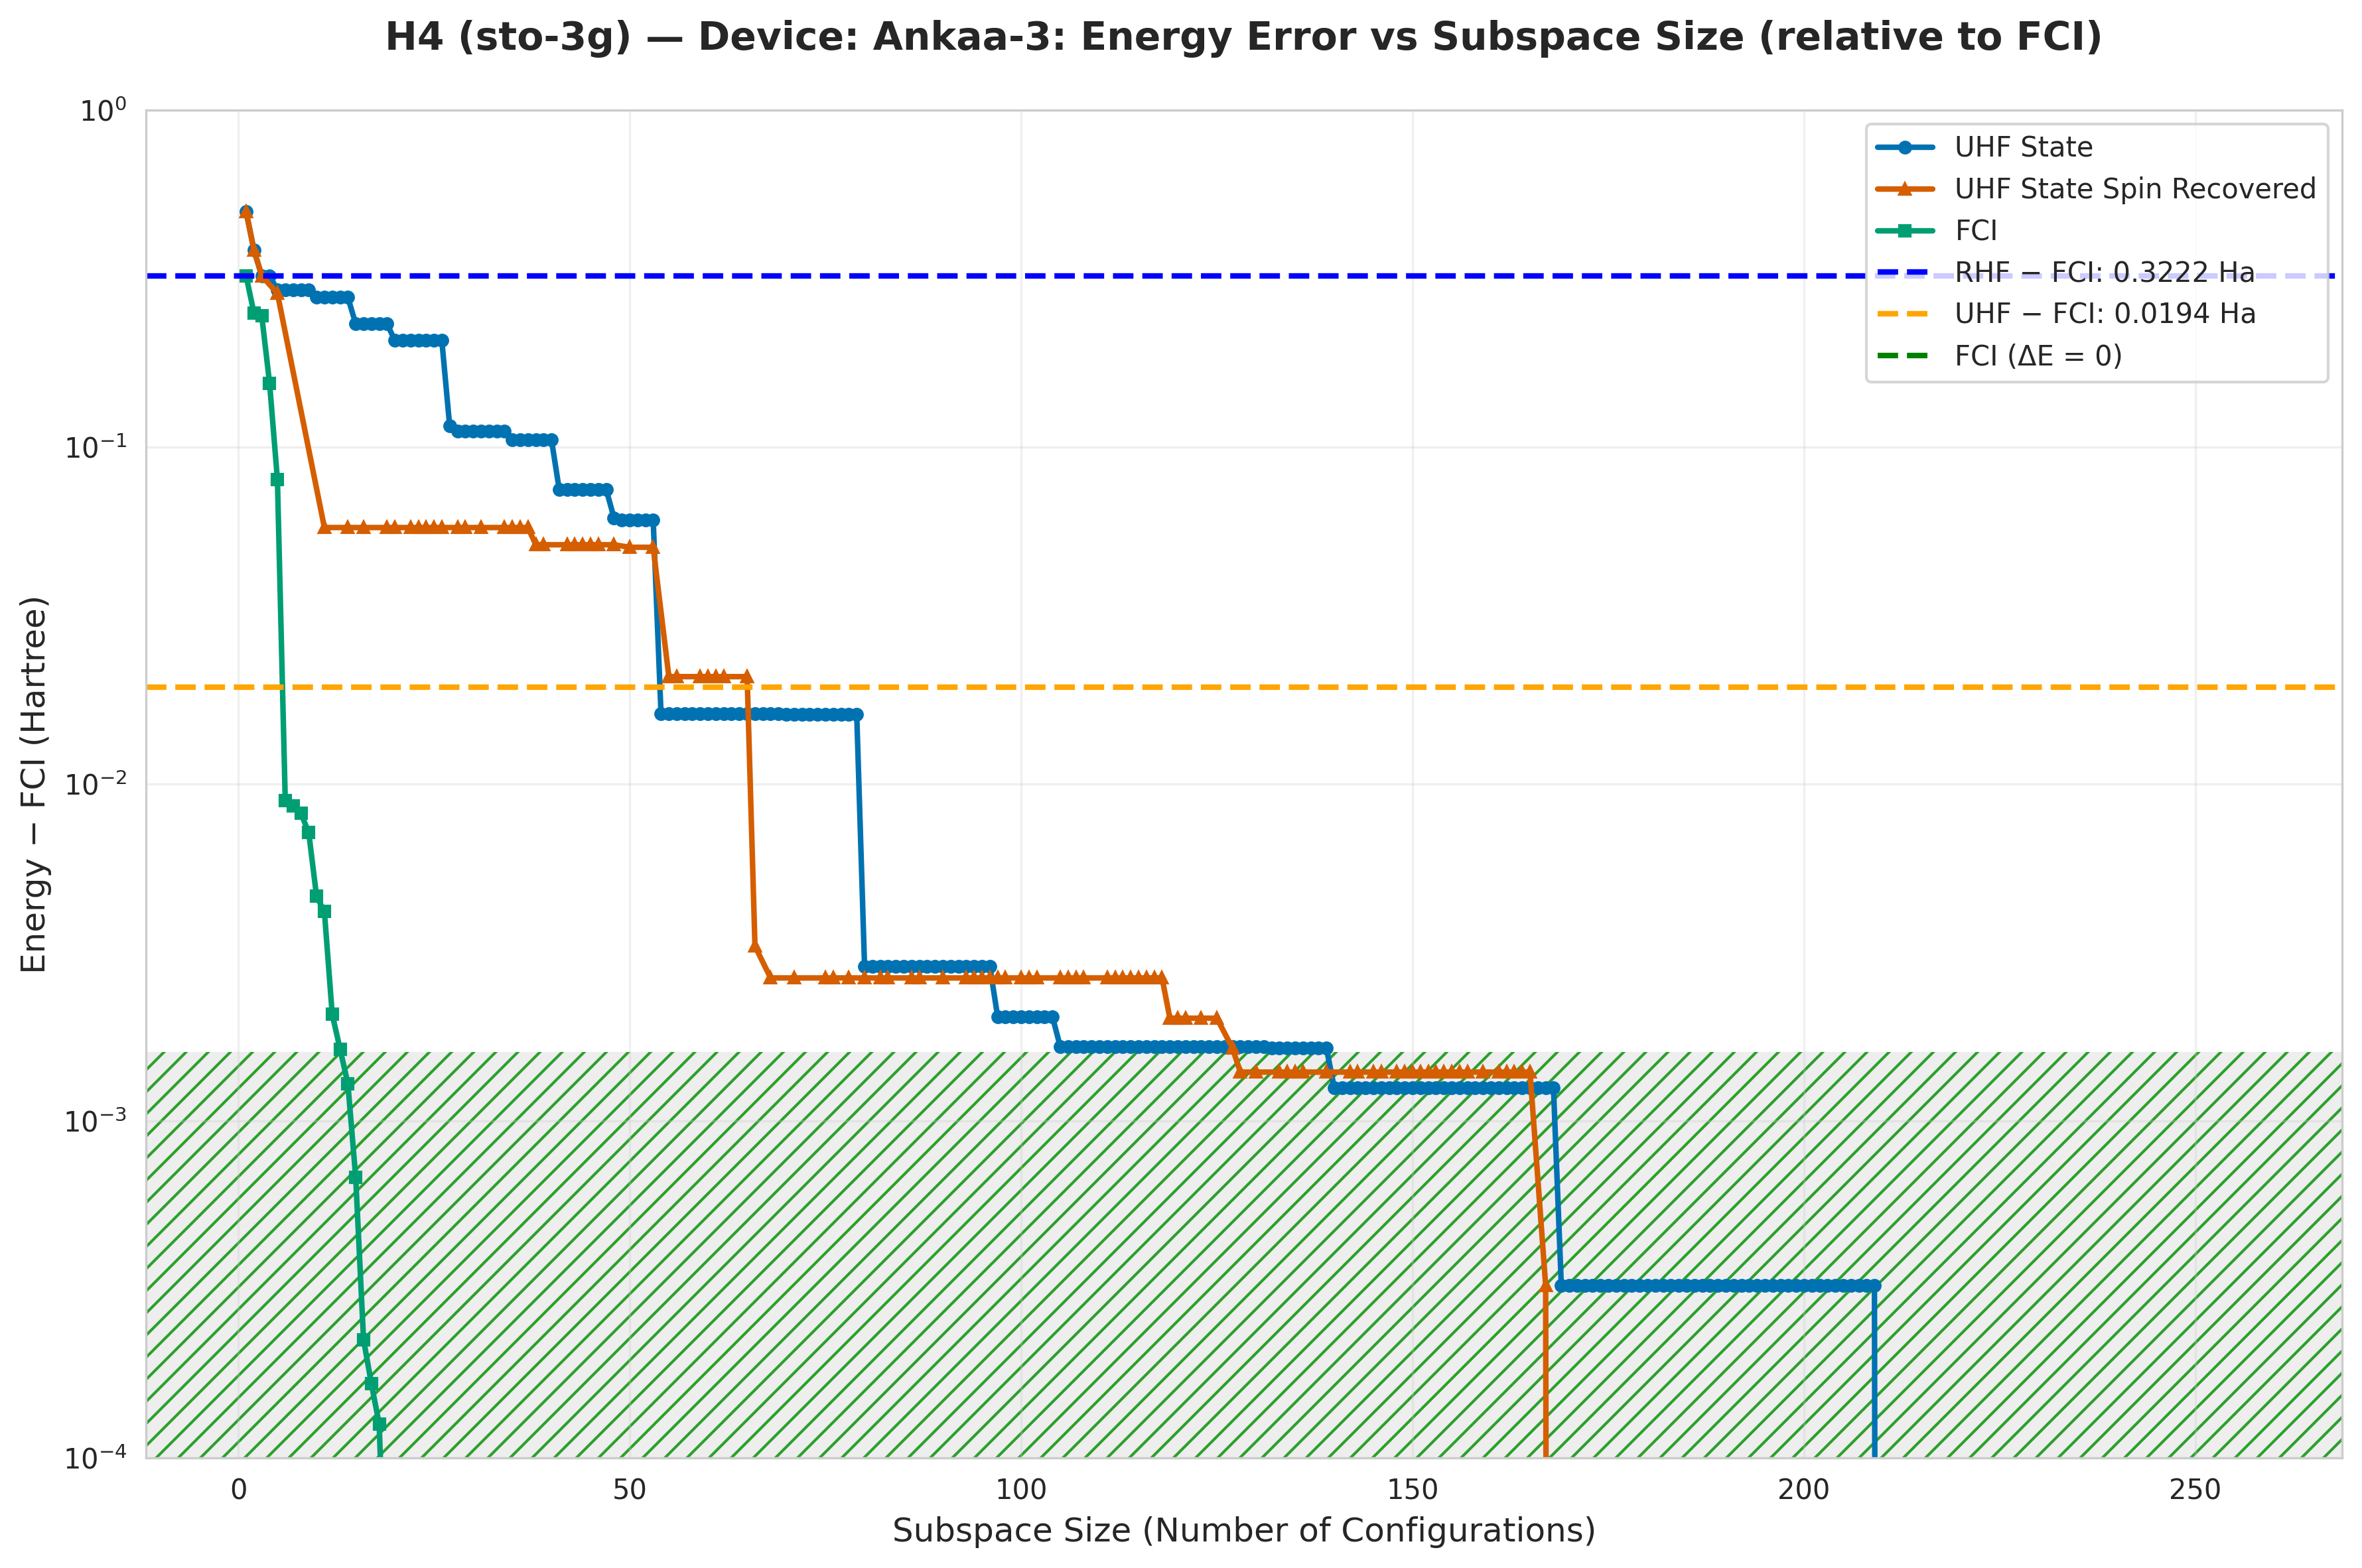

The data file committed next to this chart (first rows):
subspace_size, qsci_energy, qsci_S2, spin_symm_energy, spin_symm_S2, fci_subspace_energy, mean_sample_number
1, -1.398, 0.75, -1.398, 0.75, -1.576, 25.67
2, -1.513, 0.75, -1.513, 0.75, -1.648, 31.3
3, -1.576, 0.0, -1.576, 0.0, -1.653, 31.4
4, -1.576, 0.0, -1.576, 0.0, -1.743, 35.78
5, -1.605, 0.1442, -1.612, 2, -1.818, 35.78
6, -1.605, 0.1442, -1.612, 2, -1.889, 44.25
7, -1.605, 0.1442, -1.621, 0.284, -1.889, 44.25
8, -1.605, 0.1442, -1.627, 0.09152, -1.89, 44.25
9, -1.605, 0.1442, -1.665, 2.252, -1.891, 44.25
10, -1.62, 0.4802, -1.74, 5.192, -1.893, 44.25
11, -1.62, 0.4802, -1.84, 6, -1.894, 44.25
12, -1.62, 0.4802, -1.84, 6, -1.896, 45.98
13, -1.62, 0.4802, -1.84, 6, -1.896, 45.98
14, -1.62, 0.4802, -1.84, 6, -1.896, 45.98
15, -1.666, 0.582, -1.84, 6, -1.897, 47.62
16, -1.666, 0.582, -1.84, 6, -1.898, 47.62
17, -1.666, 0.582, -1.84, 6, -1.898, 48.78
18, -1.666, 0.582, -1.84, 6.0, -1.898, 48.78
19, -1.666, 0.582, -1.84, 6, -1.898, 48.78
20, -1.69, 0.9883, -1.84, 6, -1.898, 49.75
21, -1.69, 0.9883, -1.84, 6.0, -1.898, 61.73
22, -1.69, 0.9883, -1.84, 6, -1.898, 61.73
23, -1.69, 0.9883, -1.84, 6, -1.898, 64.1
24, -1.69, 0.9883, -1.84, 6, -1.898, 67.8
25, -1.69, 0.9883, -1.84, 6, -1.898, 68.73
26, -1.69, 0.9883, -1.84, 6, -1.898, 79.37
27, -1.782, 0.9611, -1.84, 6, -1.898, 80.97
28, -1.786, 1.005, -1.84, 6, -1.898, 80.97
29, -1.786, 1.005, -1.84, 6, -1.898, 85.11
30, -1.786, 1.005, -1.84, 6, -1.898, 97.09
31, -1.786, 1.005, -1.84, 6.0, -1.898, 97.09
32, -1.786, 1.005, -1.84, 6, -1.898, 101
33, -1.786, 1.005, -1.84, 6, -1.898, 101
34, -1.786, 1.005, -1.84, 6, -1.898, 101
35, -1.792, 0.9928, -1.84, 6, -1.898, 101.5
36, -1.792, 0.9928, -1.84, 6, -1.898, 105.3
37, -1.792, 0.9928, -1.84, 6.0, -1.898, 107.5
38, -1.792, 0.9928, -1.846, -1.3479654063889172e-17, -1.898, 108.7
39, -1.792, 0.9928, -1.846, -8.482666398781896e-18, -1.898, 109.3
40, -1.792, 0.9928, -1.846, 8.482666399955955e-18, -1.898, 110.5
41, -1.823, 1.924, -1.846, 1.7343764563965136e-18, -1.898, 110.5
42, -1.823, 1.924, -1.846, 8.48266639883661e-18, -1.898, 110.5
43, -1.823, 1.924, -1.846, 6.748289942457156e-18, -1.898, 112.4
44, -1.823, 1.924, -1.846, -1.9235923204714136e-18, -1.898, 117
45, -1.823, 1.924, -1.846, 1.349657992072554e-17, -1.898, 122
46, -1.823, 1.924, -1.846, 1.0465028768661943e-26, -1.898, 124.2
47, -1.823, 1.924, -1.846, 1.892158859466602e-19, -1.898, 126.6
48, -1.836, 0.3011, -1.846, 4.1178539252536816e-27, -1.898, 126.6
49, -1.837, 0.3137, -1.847, 0.001394, -1.898, 134.2
50, -1.837, 0.3137, -1.847, -3.616037747152657e-18, -1.898, 134.2
51, -1.837, 0.3137, -1.847, 3.049387146886169e-18, -1.898, 134.2
52, -1.837, 0.3137, -1.847, -5.80100082212878e-18, -1.898, 134.2
53, -1.837, 0.3137, -1.847, -5.3537530416766215e-19, -1.898, 134.2
54, -1.882, 1.199, -1.847, 7.043766342920049e-19, -1.898, 143.9
55, -1.882, 1.199, -1.877, 2, -1.898, 143.9
56, -1.882, 1.199, -1.877, 2.0, -1.898, 146
57, -1.882, 1.199, -1.877, 2, -1.898, 147.1
58, -1.882, 1.199, -1.877, 2.0, -1.898, 147.1
59, -1.882, 1.199, -1.877, 2, -1.898, 147.1
60, -1.882, 1.199, -1.877, 2, -1.898, 158.7
... 196 more rows
